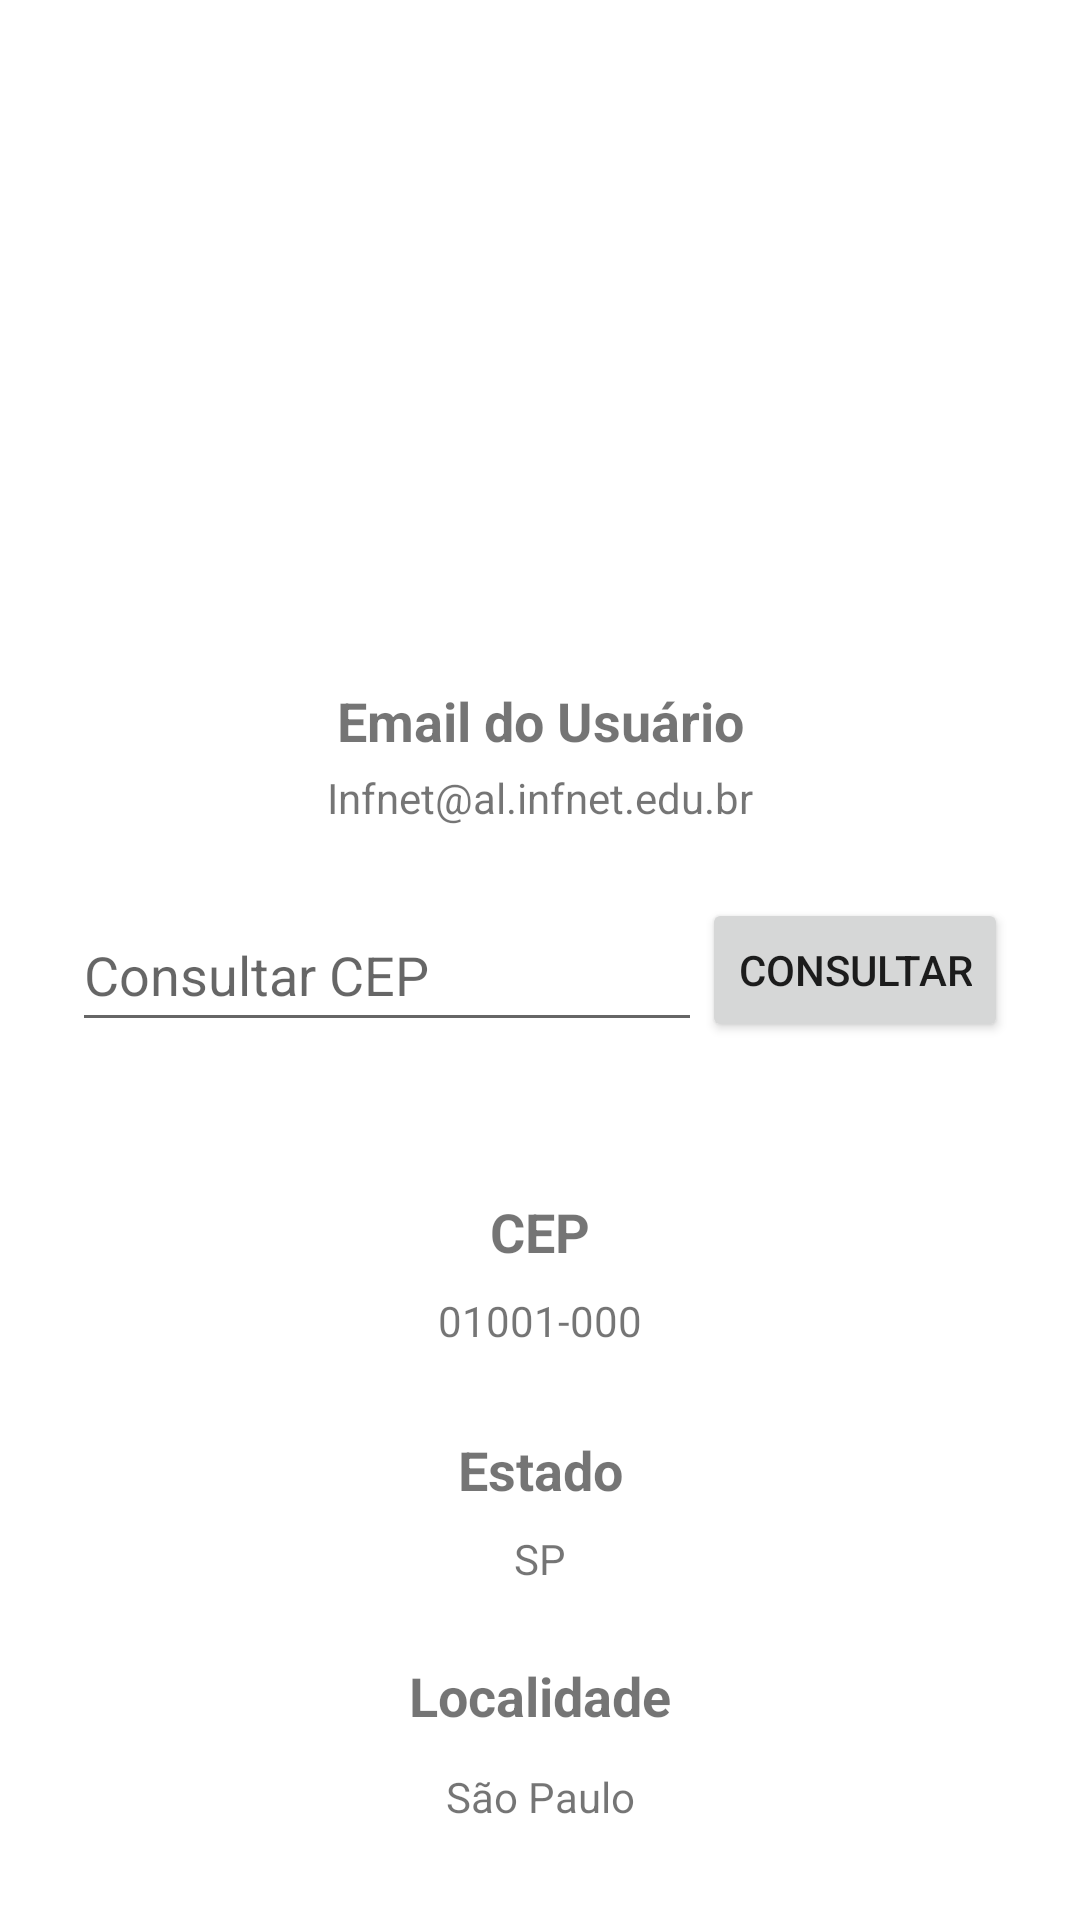

Here is an Android app screen rendered from its layout file. Give the layout XML and the strings, colors and styles it references.
<!-- AndroidManifest.xml: application theme Theme.GymNotesApp.NoActionBar -->
<!-- res/layout/fragment_user.xml -->
<?xml version="1.0" encoding="utf-8"?>
<androidx.constraintlayout.widget.ConstraintLayout xmlns:android="http://schemas.android.com/apk/res/android"
    xmlns:app="http://schemas.android.com/apk/res-auto"
    xmlns:tools="http://schemas.android.com/tools"
    android:layout_width="match_parent"
    android:layout_height="match_parent"
    tools:context=".ui.home.UserFragment">

    <TextView
        android:id="@+id/textView6"
        android:layout_width="wrap_content"
        android:layout_height="wrap_content"
        android:layout_marginTop="51dp"
        android:text="CEP"
        android:textSize="18sp"
        android:textStyle="bold"
        app:layout_constraintEnd_toEndOf="parent"
        app:layout_constraintHorizontal_bias="0.5"
        app:layout_constraintStart_toStartOf="parent"
        app:layout_constraintTop_toBottomOf="@+id/editTextTextPersonCEP" />

    <TextView
        android:id="@+id/textView8"
        android:layout_width="wrap_content"
        android:layout_height="wrap_content"
        android:layout_marginTop="28dp"
        android:text="Estado"
        android:textSize="18sp"
        android:textStyle="bold"
        app:layout_constraintEnd_toEndOf="parent"
        app:layout_constraintHorizontal_bias="0.5"
        app:layout_constraintStart_toStartOf="parent"
        app:layout_constraintTop_toBottomOf="@+id/textViewUserCEP" />

    <TextView
        android:id="@+id/textViewUserLocal"
        android:layout_width="wrap_content"
        android:layout_height="wrap_content"
        android:layout_marginTop="12dp"
        android:text="São Paulo"
        app:layout_constraintEnd_toEndOf="parent"
        app:layout_constraintHorizontal_bias="0.5"
        app:layout_constraintStart_toStartOf="parent"
        app:layout_constraintTop_toBottomOf="@+id/textView10" />

    <TextView
        android:id="@+id/textViewUserUF"
        android:layout_width="wrap_content"
        android:layout_height="wrap_content"
        android:layout_marginTop="8dp"
        android:text="SP"
        app:layout_constraintEnd_toEndOf="parent"
        app:layout_constraintHorizontal_bias="0.5"
        app:layout_constraintStart_toStartOf="parent"
        app:layout_constraintTop_toBottomOf="@+id/textView8" />

    <TextView
        android:id="@+id/textView10"
        android:layout_width="wrap_content"
        android:layout_height="wrap_content"
        android:layout_marginTop="24dp"
        android:text="Localidade"
        android:textSize="18sp"
        android:textStyle="bold"
        app:layout_constraintEnd_toEndOf="parent"
        app:layout_constraintHorizontal_bias="0.5"
        app:layout_constraintStart_toStartOf="parent"
        app:layout_constraintTop_toBottomOf="@+id/textViewUserUF" />

    <TextView
        android:id="@+id/textViewUserCEP"
        android:layout_width="wrap_content"
        android:layout_height="wrap_content"
        android:layout_marginTop="8dp"
        android:text="01001-000"
        app:layout_constraintEnd_toEndOf="parent"
        app:layout_constraintHorizontal_bias="0.5"
        app:layout_constraintStart_toStartOf="parent"
        app:layout_constraintTop_toBottomOf="@+id/textView6" />

    <ImageView
        android:id="@+id/imageView"
        android:layout_width="128dp"
        android:layout_height="128dp"
        android:layout_marginTop="64dp"
        android:src="@drawable/ic_baseline_account_circle_24"
        app:layout_constraintEnd_toEndOf="parent"
        app:layout_constraintStart_toStartOf="parent"
        app:layout_constraintTop_toTopOf="parent" />

    <TextView
        android:id="@+id/textViewUserEmail"
        android:layout_width="wrap_content"
        android:layout_height="wrap_content"
        android:layout_marginTop="4dp"
        android:text="Infnet@al.infnet.edu.br"
        app:layout_constraintEnd_toEndOf="parent"
        app:layout_constraintStart_toStartOf="parent"
        app:layout_constraintTop_toBottomOf="@+id/textView4" />

    <TextView
        android:id="@+id/textView4"
        android:layout_width="wrap_content"
        android:layout_height="wrap_content"
        android:layout_marginTop="36dp"
        android:text="Email do Usuário"
        android:textSize="18sp"
        android:textStyle="bold"
        app:layout_constraintEnd_toEndOf="parent"
        app:layout_constraintStart_toStartOf="parent"
        app:layout_constraintTop_toBottomOf="@+id/imageView" />

    <ImageView
        android:id="@+id/imageViewUserNavback"
        android:layout_width="45dp"
        android:layout_height="45dp"
        android:layout_marginTop="40dp"
        android:src="@drawable/ic_baseline_arrow_forward_ios_24"
        app:layout_constraintEnd_toEndOf="parent"
        app:layout_constraintHorizontal_bias="0.5"
        app:layout_constraintStart_toStartOf="parent"
        app:layout_constraintTop_toBottomOf="@+id/textViewUserLocal" />

    <EditText
        android:id="@+id/editTextTextPersonCEP"
        android:layout_width="wrap_content"
        android:layout_height="wrap_content"
        android:layout_marginStart="24dp"
        android:layout_marginTop="24dp"
        android:ems="10"
        android:hint="Consultar CEP"
        android:inputType="textPersonName"
        android:minHeight="48dp"
        app:layout_constraintEnd_toStartOf="@id/buttonConsultarCEP"
        app:layout_constraintStart_toStartOf="parent"
        app:layout_constraintTop_toBottomOf="@+id/textViewUserEmail" />

    <Button
        android:id="@+id/buttonConsultarCEP"
        android:layout_width="wrap_content"
        android:layout_height="wrap_content"
        android:layout_marginTop="24dp"
        android:layout_marginEnd="24dp"
        android:text="Consultar"
        app:layout_constraintEnd_toEndOf="parent"
        app:layout_constraintTop_toBottomOf="@+id/textViewUserEmail" />
</androidx.constraintlayout.widget.ConstraintLayout>
<!-- resources referenced by this layout -->
<resources>
  <!-- drawable ic_baseline_arrow_forward_ios_24 (drawable) -->
  <vector android:autoMirrored="true" android:height="24dp"
      android:tint="#454444" android:viewportHeight="24"
      android:viewportWidth="24" android:width="24dp" xmlns:android="http://schemas.android.com/apk/res/android">
      <path android:fillColor="@android:color/white" android:pathData="M6.23,20.23l1.77,1.77l10,-10l-10,-10l-1.77,1.77l8.23,8.23z"/>
  </vector>
  <style name="Theme.GymNotesApp.NoActionBar">
          <item name="windowActionBar">false</item>
          <item name="windowNoTitle">true</item>
      </style>
</resources>
